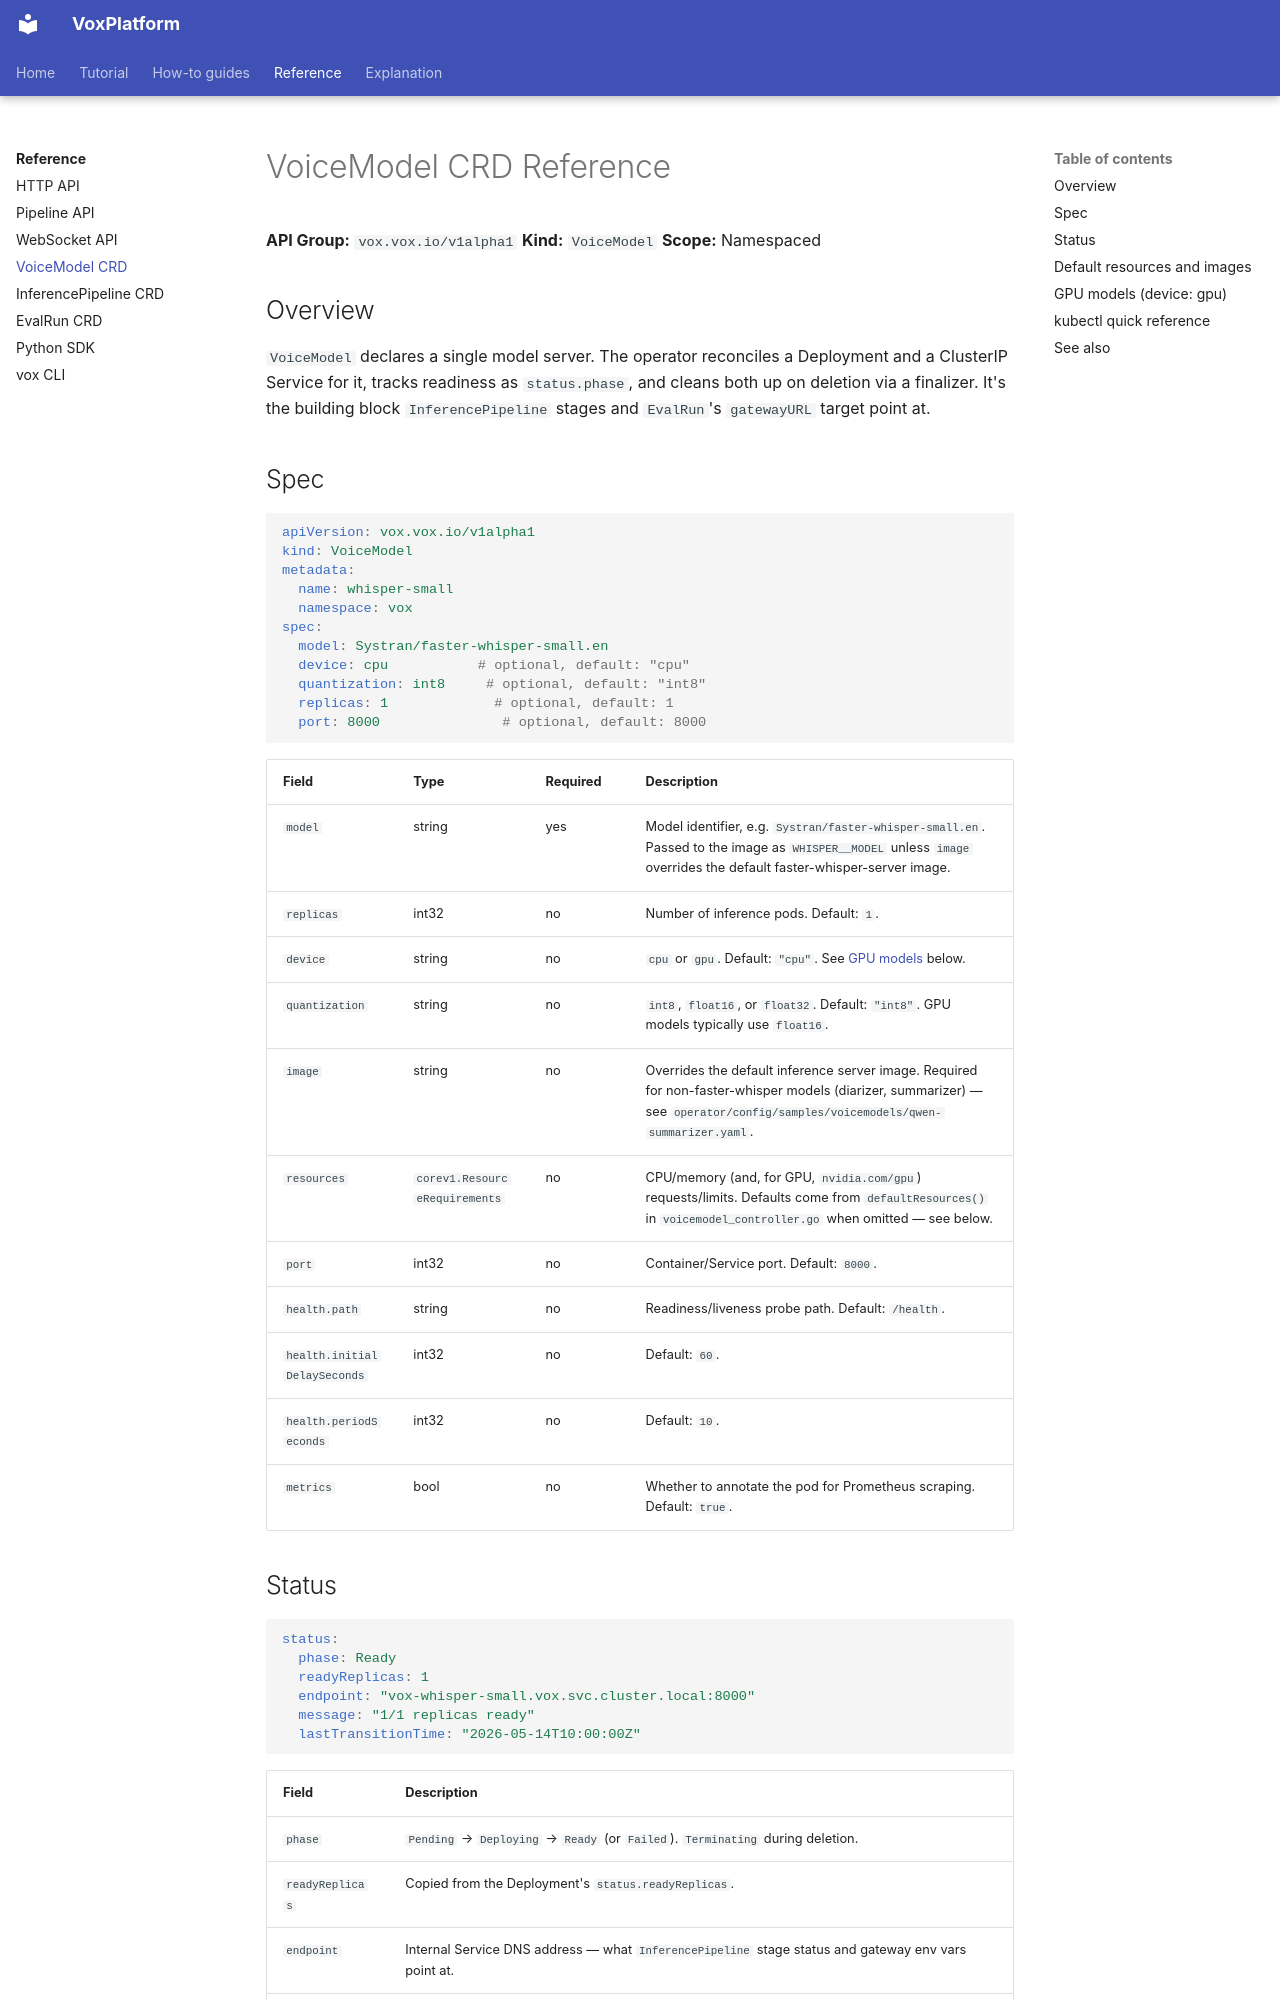

repository: abhishekkarki/voxplatform · page: reference/voicemodel-crd/index.html · generator: mkdocs

# VoiceModel CRD Reference

**API Group:** `vox.vox.io/v1alpha1`
**Kind:** `VoiceModel`
**Scope:** Namespaced

## Overview

`VoiceModel` declares a single model server. The operator reconciles a
Deployment and a ClusterIP Service for it, tracks readiness as `status.phase`,
and cleans both up on deletion via a finalizer. It's the building block
`InferencePipeline` stages and `EvalRun`'s `gatewayURL` target point at.

## Spec

```yaml
apiVersion: vox.vox.io/v1alpha1
kind: VoiceModel
metadata:
  name: whisper-small
  namespace: vox
spec:
  model: Systran/faster-whisper-small.en
  device: cpu           # optional, default: "cpu"
  quantization: int8     # optional, default: "int8"
  replicas: 1             # optional, default: 1
  port: 8000               # optional, default: 8000
```

| Field | Type | Required | Description |
|-------|------|----------|-------------|
| `model` | string | yes | Model identifier, e.g. `Systran/faster-whisper-small.en`. Passed to the image as `WHISPER__MODEL` unless `image` overrides the default faster-whisper-server image. |
| `replicas` | int32 | no | Number of inference pods. Default: `1`. |
| `device` | string | no | `cpu` or `gpu`. Default: `"cpu"`. See [GPU models](#gpu-models-device-gpu) below. |
| `quantization` | string | no | `int8`, `float16`, or `float32`. Default: `"int8"`. GPU models typically use `float16`. |
| `image` | string | no | Overrides the default inference server image. Required for non-faster-whisper models (diarizer, summarizer) — see `operator/config/samples/voicemodels/qwen-summarizer.yaml`. |
| `resources` | `corev1.ResourceRequirements` | no | CPU/memory (and, for GPU, `nvidia.com/gpu`) requests/limits. Defaults come from `defaultResources()` in `voicemodel_controller.go` when omitted — see below. |
| `port` | int32 | no | Container/Service port. Default: `8000`. |
| `health.path` | string | no | Readiness/liveness probe path. Default: `/health`. |
| `health.initialDelaySeconds` | int32 | no | Default: `60`. |
| `health.periodSeconds` | int32 | no | Default: `10`. |
| `metrics` | bool | no | Whether to annotate the pod for Prometheus scraping. Default: `true`. |

## Status

```yaml
status:
  phase: Ready
  readyReplicas: 1
  endpoint: "vox-whisper-small.vox.svc.cluster.local:8000"
  message: "1/1 replicas ready"
  lastTransitionTime: "2026-05-14T10:00:00Z"
```

| Field | Description |
|-------|-------------|
| `phase` | `Pending` → `Deploying` → `Ready` (or `Failed`). `Terminating` during deletion. |
| `readyReplicas` | Copied from the Deployment's `status.readyReplicas`. |
| `endpoint` | Internal Service DNS address — what `InferencePipeline` stage status and gateway env vars point at. |
| `message` | Human-readable status explanation. |
| `conditions` | Standard Kubernetes conditions list. |
